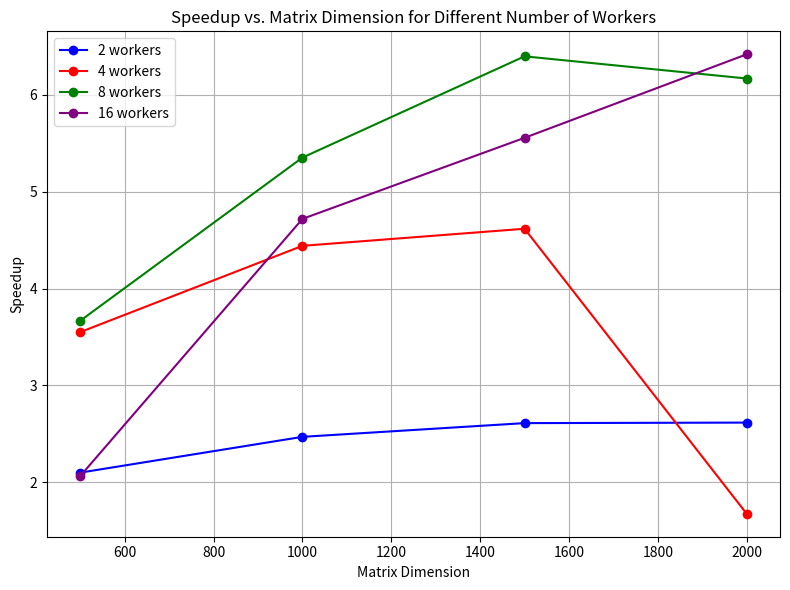

Recreate this plot in Python.
import matplotlib.pyplot as plt

# Data
matrix_dims = [500, 1000, 1500, 2000]

# Speedup values for each number of workers
speedup_2_workers = [2.101580042, 2.470469469, 2.611996927, 2.617401421]
speedup_4_workers = [3.551127083, 4.440583304, 4.616659682, 1.677222198]
speedup_8_workers = [3.668671367, 5.350719927, 6.394966862, 6.166259056]
speedup_16_workers = [2.067655671, 4.718401942, 5.554502742, 6.41585147]

# Create the figure and axis
fig, ax = plt.subplots(figsize=(8, 6))

# Plot the lines
ax.plot(matrix_dims, speedup_2_workers, marker='o', color='blue', label='2 workers')
ax.plot(matrix_dims, speedup_4_workers, marker='o', color='red', label='4 workers')
ax.plot(matrix_dims, speedup_8_workers, marker='o', color='green', label='8 workers')
ax.plot(matrix_dims, speedup_16_workers, marker='o', color='purple', label='16 workers')

# Add labels and title
ax.set_xlabel('Matrix Dimension')
ax.set_ylabel('Speedup')
ax.set_title('Speedup vs. Matrix Dimension for Different Number of Workers')

# Add grid and legend
ax.grid(True)
ax.legend()

# Show the plot
plt.tight_layout()
plt.show()
